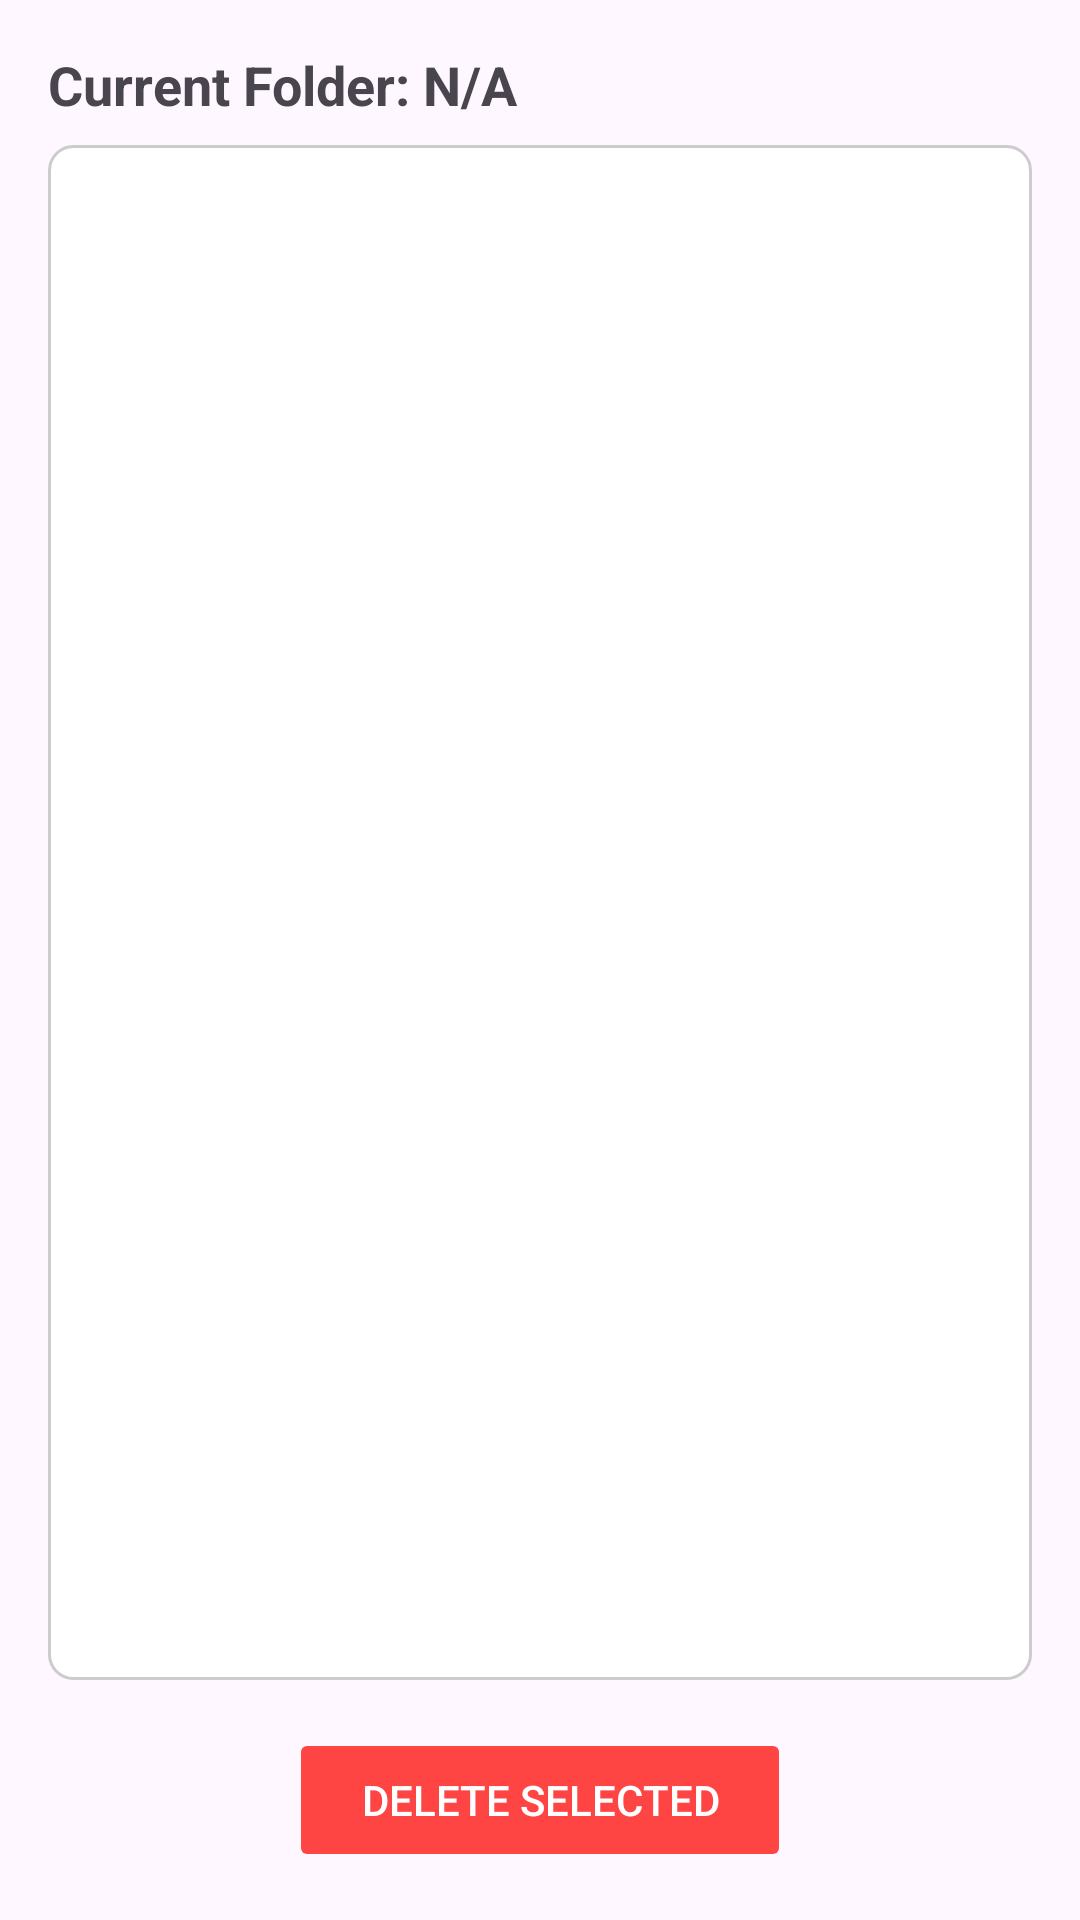

Android layout source for this screen:
<!-- AndroidManifest.xml: application theme Theme.TTSTool -->
<!-- res/layout/activity_file_manager.xml -->
<?xml version="1.0" encoding="utf-8"?>
<LinearLayout xmlns:android="http://schemas.android.com/apk/res/android"
    xmlns:app="http://schemas.android.com/apk/res-auto"
    xmlns:tools="http://schemas.android.com/tools"
    android:layout_width="match_parent"
    android:layout_height="match_parent"
    android:orientation="vertical"
    android:padding="16dp"
    tools:context=".FileManagerActivity">

    <TextView
        android:id="@+id/current_folder_path_text_view"
        android:layout_width="match_parent"
        android:layout_height="wrap_content"
        android:text="Current Folder: N/A"
        android:textSize="18sp"
        android:textStyle="bold"
        android:paddingBottom="8dp" />

    <androidx.recyclerview.widget.RecyclerView
        android:id="@+id/file_recycler_view"
        android:layout_width="match_parent"
        android:layout_height="0dp"
        android:layout_weight="1"
        android:scrollbars="vertical"
        android:background="@drawable/rounded_corner_background"
        android:padding="4dp" />

    <Button
        android:id="@+id/btn_delete_selected_files"
        android:layout_width="wrap_content"
        android:layout_height="wrap_content"
        android:text="Delete Selected"
        android:layout_gravity="center_horizontal"
        android:layout_marginTop="16dp"
        android:paddingLeft="24dp"
        android:paddingRight="24dp"
        android:backgroundTint="@color/custom_red"
        android:textColor="@android:color/white"
        android:enabled="false" /> 

</LinearLayout>
<!-- resources referenced by this layout -->
<resources>
  <color name="custom_red">#FF4444</color>
  <!-- drawable rounded_corner_background (drawable) -->
  <?xml version="1.0" encoding="utf-8"?>
  <shape xmlns:android="http://schemas.android.com/apk/res/android"
      android:shape="rectangle">
      <solid android:color="@android:color/white" /> 
      <corners android:radius="8dp" /> 
      <stroke
          android:width="1dp"
          android:color="#CCCCCC" /> 
  </shape>
  <style name="Theme.TTSTool" parent="Base.Theme.TTSTool" />
  <style name="Base.Theme.TTSTool" parent="Theme.Material3.DayNight.NoActionBar">
          
          
      </style>
</resources>
